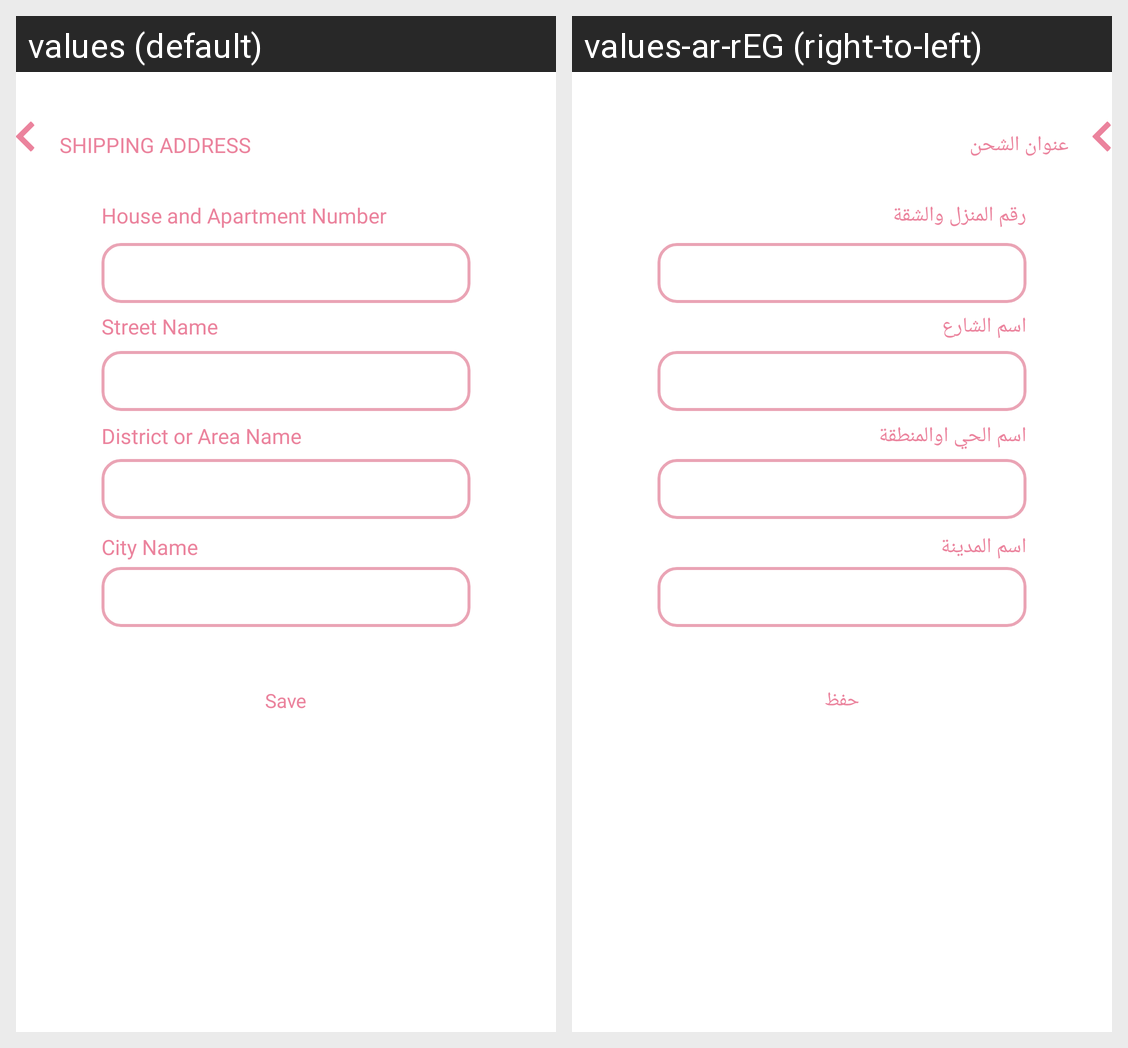

Here is an Android app screen in its default locale and in the app's own translations. Write out the translated-string differences for the strings that appear on this screen.
Android screen res/layout/activity_edit_shipping_address.xml rendered under 2 locales, left to right: values (default), values-ar-rEG (right-to-left). Device: Nexus 5 (rendered at 1080×1920; each locale shown at half size, 540×960, under a caption strip naming it); theme Theme.Kefi.
Strings drawn on this screen, with the default value and each locale's value (text and hints the layout hard-codes, and strings that could not be matched under every locale, appear in the picture but are not listed):

shipping_address
  values: SHIPPING ADDRESS
  values-ar-rEG: عنوان الشحن

house_and_apartment_number
  values: House and Apartment Number
  values-ar-rEG: رقم المنزل والشقة

street_name
  values: Street Name
  values-ar-rEG: اسم الشارع

district_or_area_name
  values: District or Area Name
  values-ar-rEG: اسم الحي اوالمنطقة

city_name
  values: City Name
  values-ar-rEG: اسم المدينة

save
  values: Save
  values-ar-rEG: حفظ
